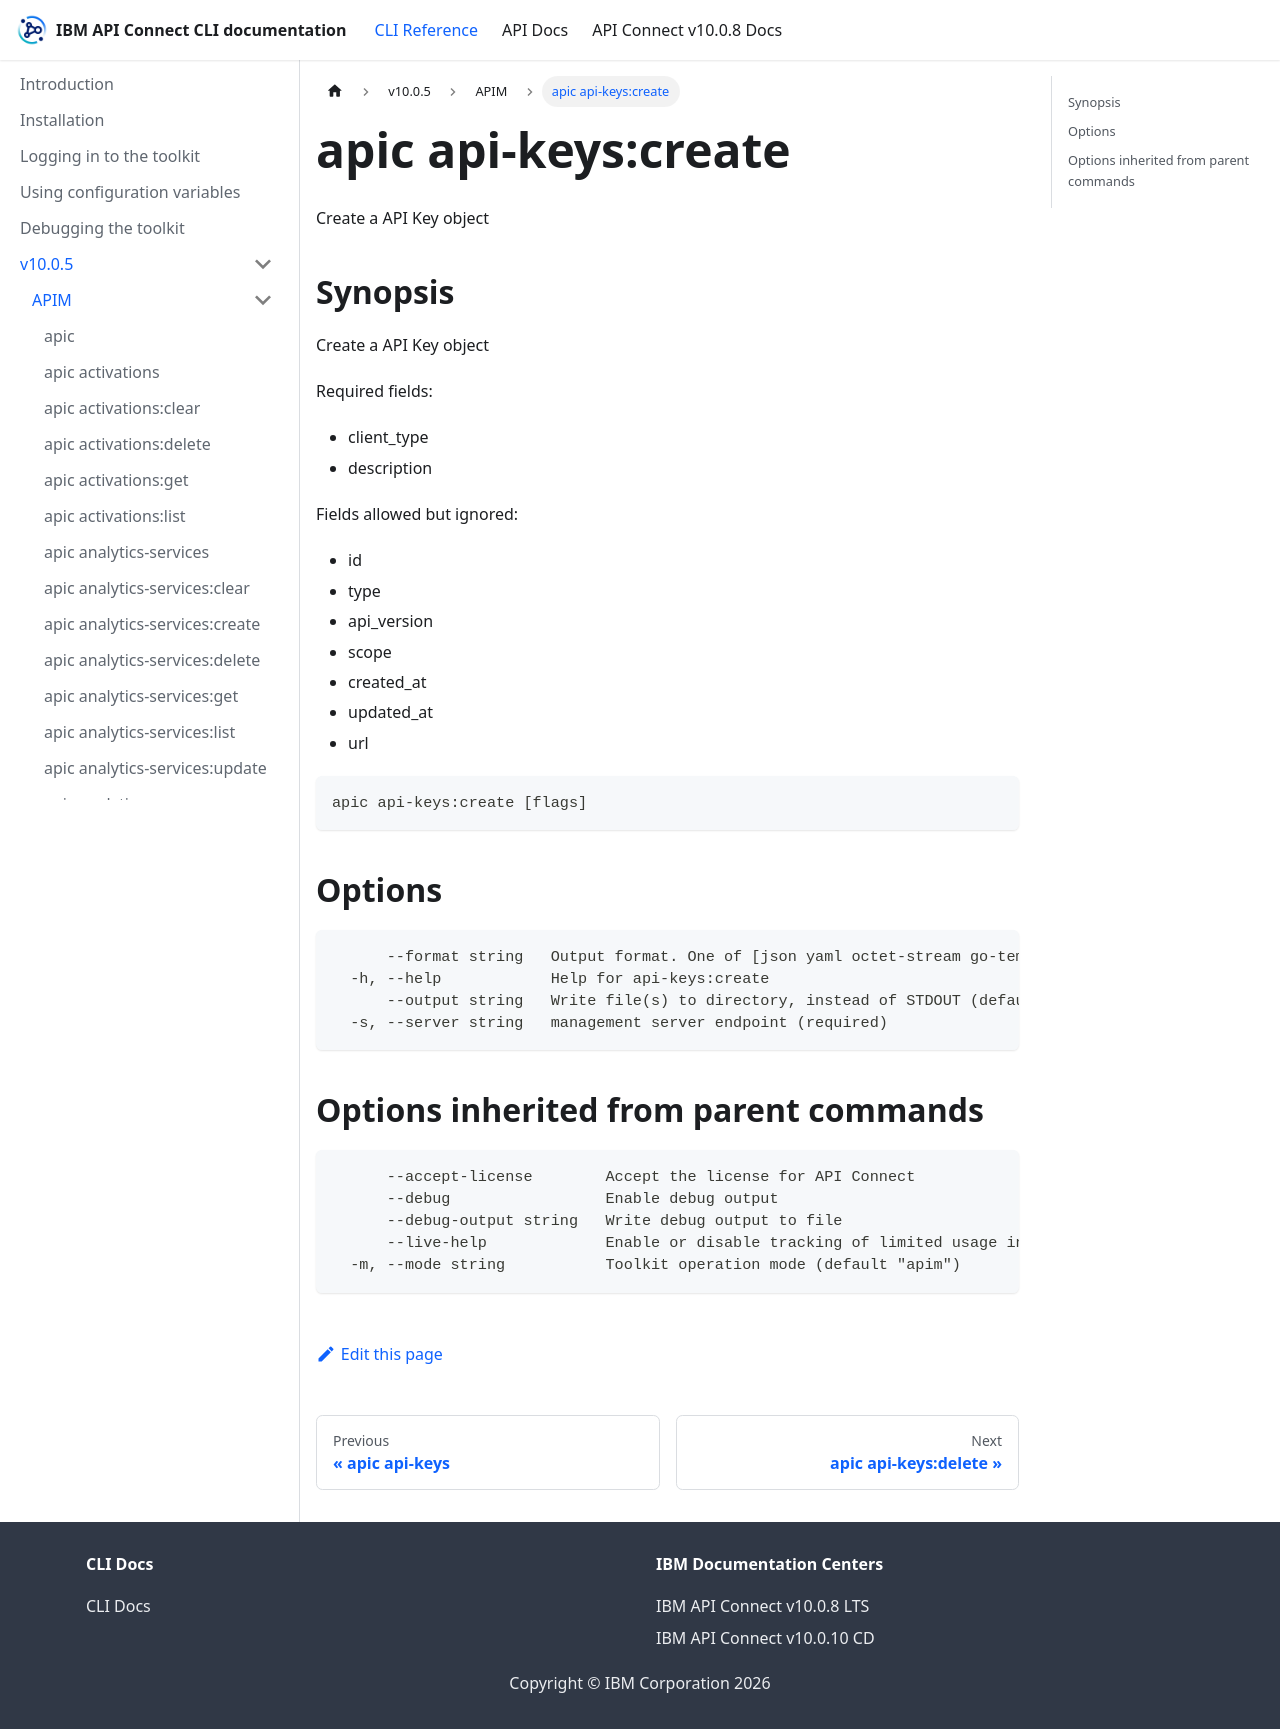

repository: ibm-apiconnect/clidocs · page: docs/v1005/apim/apic_api-keys_create.html · generator: docusaurus

# apic api-keys:create

Create a API Key object

## Synopsis

Create a API Key object
          
          Required fields:
          - client_type
          - description
          
          Fields allowed but ignored:
          - id
          - type
          - api_version
          - scope
          - created_at
          - updated_at
          - url

```
apic api-keys:create [flags]
```

## Options

```
      --format string   Output format. One of [json yaml octet-stream go-template=... go-template-file=...], defaults to yaml.
  -h, --help            Help for api-keys:create
      --output string   Write file(s) to directory, instead of STDOUT (default "-")
  -s, --server string   management server endpoint (required)
```

## Options inherited from parent commands

```
      --accept-license        Accept the license for API Connect
      --debug                 Enable debug output
      --debug-output string   Write debug output to file
      --live-help             Enable or disable tracking of limited usage information
  -m, --mode string           Toolkit operation mode (default "apim")
```
